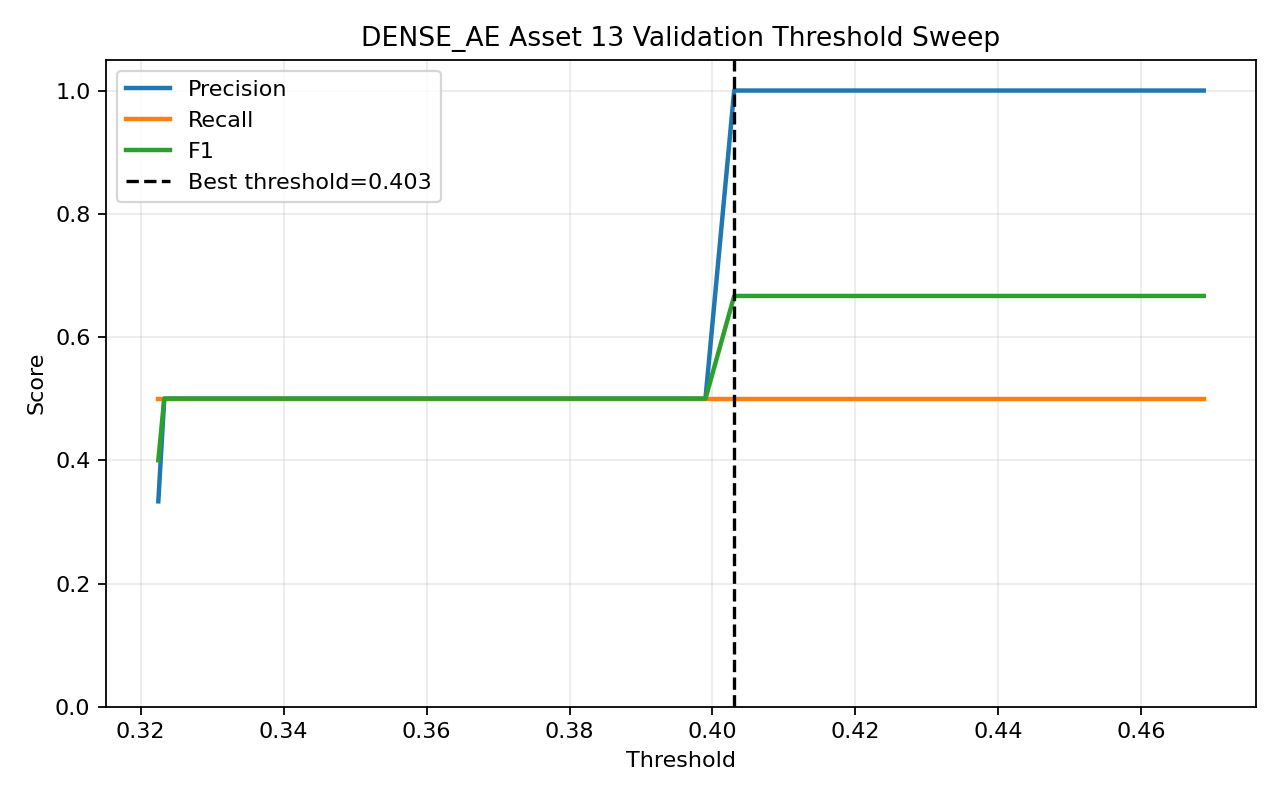

Data behind this chart, as committed beside it:
threshold, precision, recall, f1, accuracy
0.3225, 0.3333, 0.5, 0.4, 0.25
0.3233, 0.5, 0.5, 0.5, 0.5
0.3236, 0.5, 0.5, 0.5, 0.5
0.3243, 0.5, 0.5, 0.5, 0.5
0.3255, 0.5, 0.5, 0.5, 0.5
0.3267, 0.5, 0.5, 0.5, 0.5
0.3274, 0.5, 0.5, 0.5, 0.5
0.3281, 0.5, 0.5, 0.5, 0.5
0.3297, 0.5, 0.5, 0.5, 0.5
0.3306, 0.5, 0.5, 0.5, 0.5
0.3319, 0.5, 0.5, 0.5, 0.5
0.3328, 0.5, 0.5, 0.5, 0.5
0.3341, 0.5, 0.5, 0.5, 0.5
0.3349, 0.5, 0.5, 0.5, 0.5
0.3371, 0.5, 0.5, 0.5, 0.5
0.3374, 0.5, 0.5, 0.5, 0.5
0.345, 0.5, 0.5, 0.5, 0.5
0.3461, 0.5, 0.5, 0.5, 0.5
0.3486, 0.5, 0.5, 0.5, 0.5
0.3512, 0.5, 0.5, 0.5, 0.5
0.3537, 0.5, 0.5, 0.5, 0.5
0.3574, 0.5, 0.5, 0.5, 0.5
0.3609, 0.5, 0.5, 0.5, 0.5
0.3637, 0.5, 0.5, 0.5, 0.5
0.3687, 0.5, 0.5, 0.5, 0.5
0.3762, 0.5, 0.5, 0.5, 0.5
0.3792, 0.5, 0.5, 0.5, 0.5
0.383, 0.5, 0.5, 0.5, 0.5
0.3874, 0.5, 0.5, 0.5, 0.5
0.393, 0.5, 0.5, 0.5, 0.5
0.3975, 0.5, 0.5, 0.5, 0.5
0.399, 0.5, 0.5, 0.5, 0.5
0.403, 1.0, 0.5, 0.6667, 0.75
0.4141, 1.0, 0.5, 0.6667, 0.75
0.4184, 1.0, 0.5, 0.6667, 0.75
0.4356, 1.0, 0.5, 0.6667, 0.75
0.4527, 1.0, 0.5, 0.6667, 0.75
0.4595, 1.0, 0.5, 0.6667, 0.75
0.4642, 1.0, 0.5, 0.6667, 0.75
0.4687, 1.0, 0.5, 0.6667, 0.75
